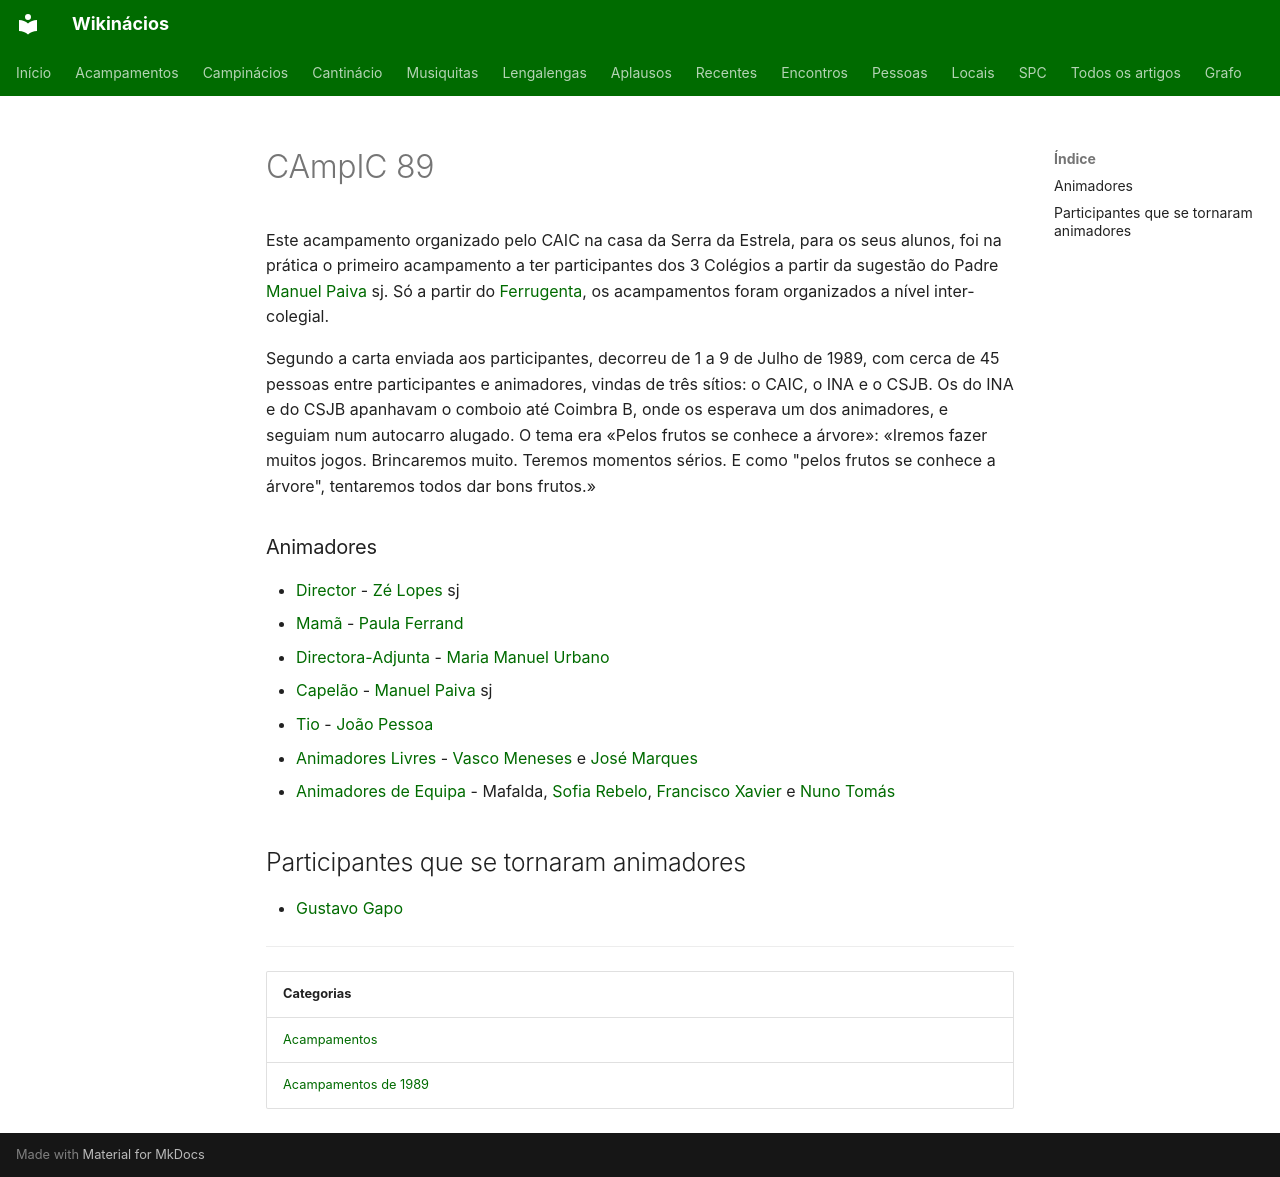

repository: neteinstein/Campinacios · page: Acampamentos/1989/CAmpIC 89.html · generator: mkdocs

# CAmpIC 89

Este acampamento organizado pelo CAIC na casa da Serra da Estrela, para os seus alunos, foi na prática o primeiro acampamento a ter participantes dos 3 Colégios a partir da sugestão do Padre [Manuel Paiva](../../Pessoas/M/Manuel%20Paiva.md) sj. Só a partir do [Ferrugenta](Ferrugenta.md), os acampamentos foram organizados a nível inter-colegial.

Segundo a carta enviada aos participantes, decorreu de 1 a 9 de Julho de 1989, com cerca de 45 pessoas entre participantes e animadores, vindas de três sítios: o CAIC, o INA e o CSJB. Os do INA e do CSJB apanhavam o comboio até Coimbra B, onde os esperava um dos animadores, e seguiam num autocarro alugado. O tema era «Pelos frutos se conhece a árvore»: «Iremos fazer muitos jogos. Brincaremos muito. Teremos momentos sérios. E como "pelos frutos se conhece a árvore", tentaremos todos dar bons frutos.»

### Animadores

- [Director](../../Cargos/Director.md) - [Zé Lopes](../../Pessoas/J/Jos%C3%A9%20Manuel%20Lopes.md) sj
- [Mamã](../../Cargos/Mam%C3%A3.md) - [Paula Ferrand](../../Pessoas/P/Paula%20Ferrand.md)
- [Directora-Adjunta](../../Cargos/Director-Adjunto.md) - [Maria Manuel Urbano](../../Pessoas/M/Maria%20Manuel%20Urbano.md)
- [Capelão](../../Cargos/Capel%C3%A3o.md) - [Manuel Paiva](../../Pessoas/M/Manuel%20Paiva.md) sj
- [Tio](../../Cargos/Tio.md) - [João Pessoa](../../Pessoas/J/Jo%C3%A3o%20Pessoa.md)
- [Animadores Livres](../../Cargos/Animador%20Livre.md) - [Vasco Meneses](../../Pessoas/V/Vasco%20Meneses.md) e [José Marques](../../Pessoas/J/Jos%C3%A9%20Marques.md)
- [Animadores de Equipa](../../Cargos/Animador%20de%20Equipa.md) - Mafalda, [Sofia Rebelo](../../Pessoas/S/Sofia%20Rebelo.md), [Francisco Xavier](../../Pessoas/F/Francisco%20Xavier.md) e [Nuno Tomás](../../Pessoas/N/Nuno%20Tom%C3%A1s.md)

## Participantes que se tornaram animadores

- [Gustavo Gapo](../../Pessoas/G/Gustavo%20Gapo.md)

---

| Categorias |
| --- |
| [Acampamentos](../../Categorias/Acampamentos.md) |
| [Acampamentos de 1989](../../Categorias/Acampamentos%20de%201989.md) |
